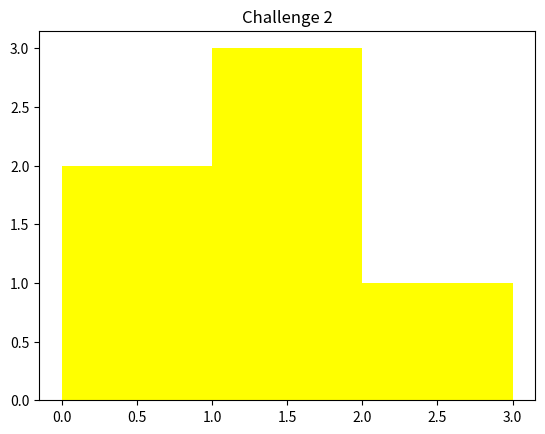

This figure's Python source:
# importing the function below allows you to do the calculations you need to do
import numpy as np
# importing the below module is for the graph
import matplotlib.pyplot as plt
# below is the number and bins needed for the histogram
nums = np.array([0.5, 0.7, 1.0, 1.2, 1.3, 2.1])
bins = np.array([0, 1, 2, 3])
# Below is to print the numbers, bins and results in the Terminal
print("\nNumbers: ", nums)
print("\nBins: ", bins)
print("\nResult", np.histogram(nums, bins))
# Below is the configuration for the histogram
plt.hist(nums, bins=bins, color="yellow")
plt.title("Challenge 2")
plt.show()
